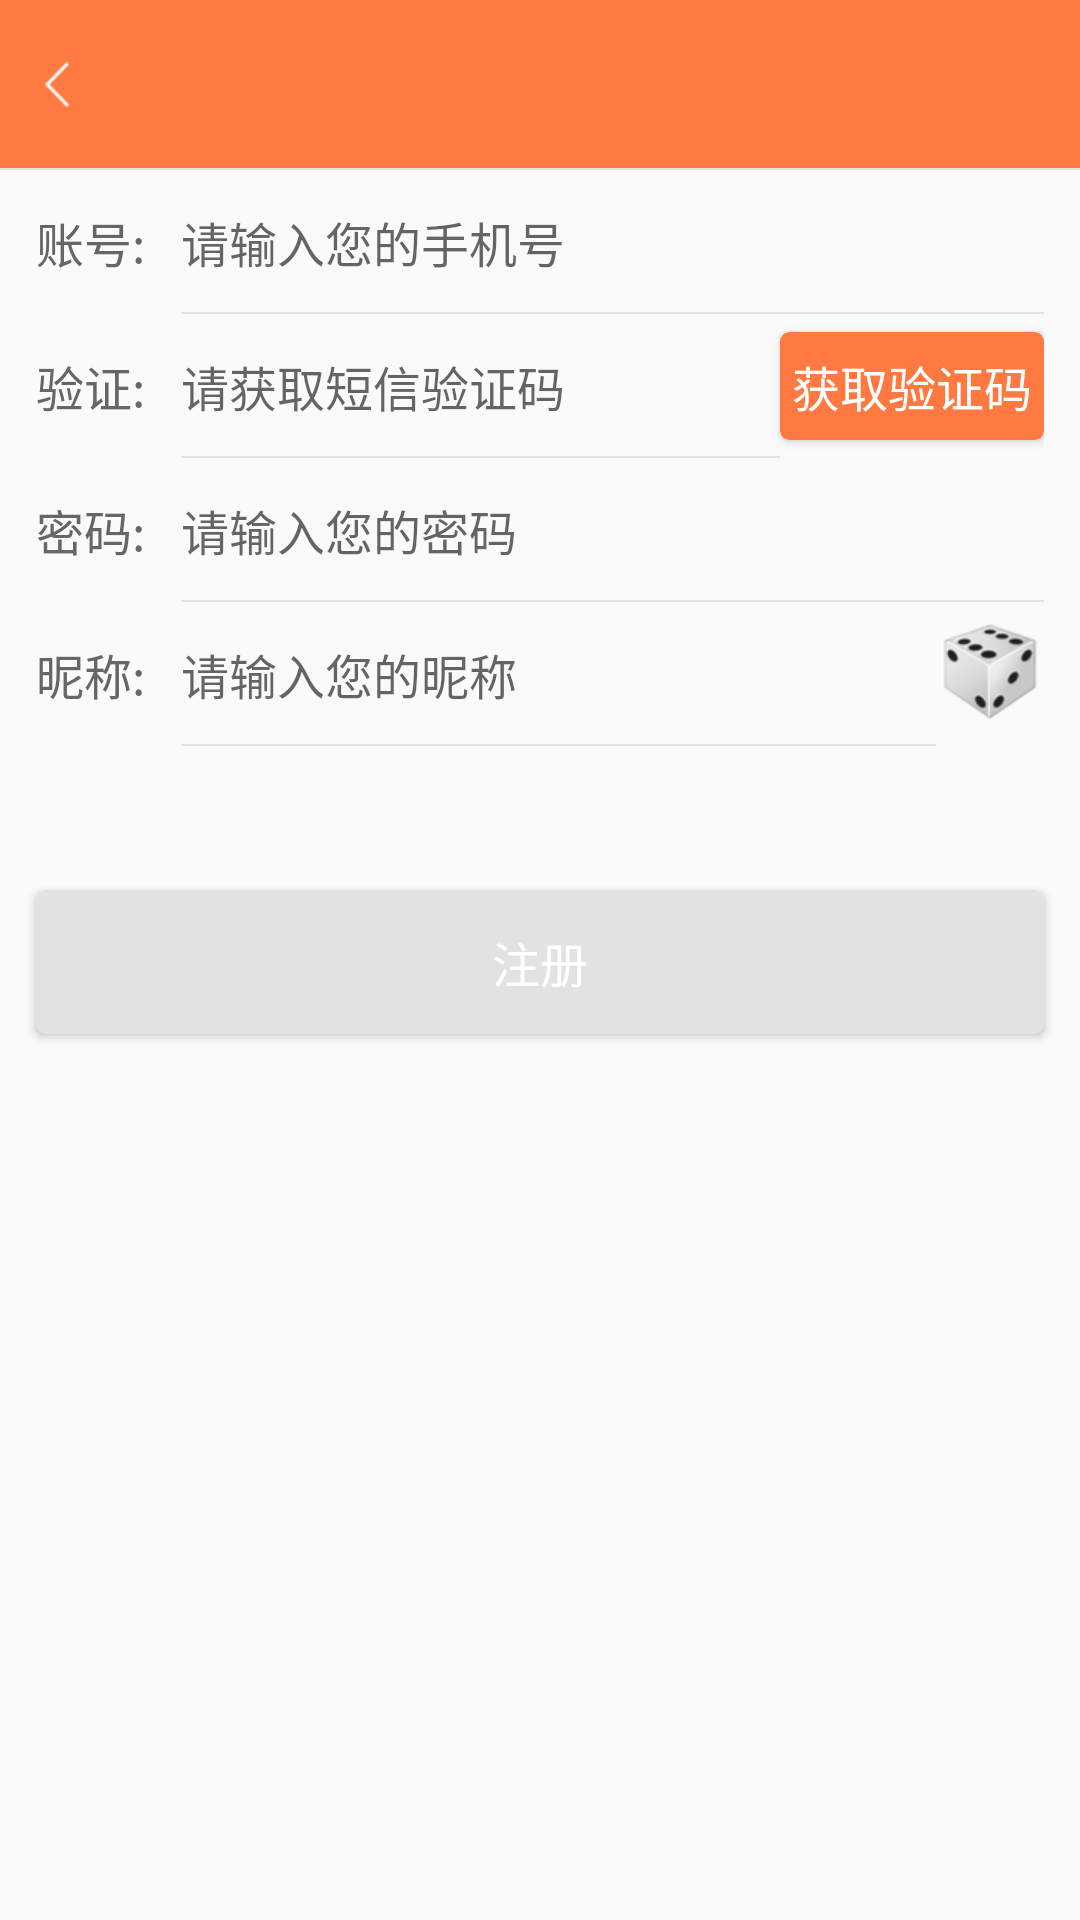

Layout XML and referenced resources for this Android screen:
<!-- AndroidManifest.xml: application theme AppTheme.NoActionBar -->
<!-- res/layout/activity_reg.xml -->
<?xml version="1.0" encoding="utf-8"?>
<LinearLayout xmlns:android="http://schemas.android.com/apk/res/android"
    xmlns:app="http://schemas.android.com/apk/res-auto"
    android:orientation="vertical"
    android:layout_width="match_parent"
    android:layout_height="match_parent">

    <include layout="@layout/common_toolbar"/>

   <LinearLayout
       android:layout_width="match_parent"
       android:layout_height="48dp"
       android:layout_marginLeft="12dp"
       android:layout_marginRight="12dp"
       android:orientation="horizontal">

       <TextView
           android:layout_width="wrap_content"
           android:layout_height="match_parent"
           android:gravity="center_vertical"
           android:textSize="16sp"
           android:textColor="@color/text_color_1"
           android:text="账号:"/>

       <RelativeLayout
           android:layout_width="match_parent"
           android:layout_height="match_parent">
           <View
               android:layout_width="match_parent"
               android:layout_height="0.5dp"
               android:layout_alignParentBottom="true"
               android:layout_marginLeft="12dp"
               android:background="@color/gray1"/>
           <EditText
               android:id="@+id/reg_phone_et"
               android:layout_width="match_parent"
               android:layout_height="match_parent"
               android:background="@null"
               android:layout_marginLeft="12dp"
               android:textSize="16sp"
               android:textColor="@color/text_color"
               android:hint="请输入您的手机号"
               android:maxLength="11"
               android:gravity="center_vertical"/>

       </RelativeLayout>


   </LinearLayout>

    <LinearLayout
        android:layout_width="match_parent"
        android:layout_height="48dp"
        android:layout_marginLeft="12dp"
        android:layout_marginRight="12dp"
        android:orientation="horizontal">

        <TextView
            android:layout_width="wrap_content"
            android:layout_height="match_parent"
            android:gravity="center_vertical"
            android:textSize="16sp"
            android:textColor="@color/text_color_1"
            android:text="验证:"/>

        <RelativeLayout
            android:layout_width="match_parent"
            android:layout_height="match_parent">


            <android.support.v7.widget.CardView
                android:id="@+id/reg_huoqu_cd"
                style="@style/Commom.CardView"
                android:layout_width="wrap_content"
                android:layout_height="36dp"
                android:layout_centerVertical="true"
                android:layout_alignParentRight="true"
                app:cardBackgroundColor="@color/theme_color"
                app:cardCornerRadius="3dip">

                <TextView
                    android:id="@+id/reg_huoqu_tv"
                    android:layout_width="wrap_content"
                    android:layout_height="match_parent"
                    android:gravity="center"
                    android:textSize="16sp"
                    android:padding="4dp"
                    android:textColor="@color/white"
                    android:text="获取验证码"/>

            </android.support.v7.widget.CardView>

            <View
                android:layout_width="match_parent"
                android:layout_height="0.5dp"
                android:layout_alignParentBottom="true"
                android:layout_toLeftOf="@+id/reg_huoqu_cd"
                android:paddingRight="4dp"
                android:layout_marginLeft="12dp"
                android:background="@color/gray1"/>
            <EditText
                android:id="@+id/reg_ems_et"
                android:layout_width="match_parent"
                android:layout_height="match_parent"
                android:layout_toLeftOf="@+id/reg_huoqu_cd"
                android:paddingRight="4dp"
                android:layout_marginLeft="12dp"
                android:textSize="16sp"
                android:textColor="@color/text_color"
                android:hint="请获取短信验证码"
                android:maxLength="4"
                android:background="@null"
                android:gravity="center_vertical"/>

        </RelativeLayout>


    </LinearLayout>

    <LinearLayout
        android:layout_width="match_parent"
        android:layout_height="48dp"
        android:layout_marginLeft="12dp"
        android:layout_marginRight="12dp"
        android:orientation="horizontal">

        <TextView
            android:layout_width="wrap_content"
            android:layout_height="match_parent"
            android:gravity="center_vertical"
            android:textSize="16sp"
            android:textColor="@color/text_color_1"
            android:text="密码:"/>

        <RelativeLayout
            android:layout_width="match_parent"
            android:layout_height="match_parent">
            <View
                android:layout_width="match_parent"
                android:layout_height="0.5dp"
                android:layout_alignParentBottom="true"
                android:layout_marginLeft="12dp"
                android:background="@color/gray1"/>
            <EditText
                android:id="@+id/reg_password_et"
                android:layout_width="match_parent"
                android:layout_height="match_parent"
                android:background="@null"
                android:layout_marginLeft="12dp"
                android:textSize="16sp"
                android:textColor="@color/text_color"
                android:hint="请输入您的密码"
                android:password="true"
                android:maxLength="16"
                android:gravity="center_vertical"/>

        </RelativeLayout>


    </LinearLayout>

    <LinearLayout
        android:layout_width="match_parent"
        android:layout_height="48dp"
        android:layout_marginLeft="12dp"
        android:layout_marginRight="12dp"
        android:orientation="horizontal">

        <TextView
            android:layout_width="wrap_content"
            android:layout_height="match_parent"
            android:gravity="center_vertical"
            android:textSize="16sp"
            android:textColor="@color/text_color_1"
            android:text="昵称:"/>

        <RelativeLayout
            android:layout_width="match_parent"
            android:layout_height="match_parent">

            <ImageView
                android:id="@+id/reg_suiji_img"
                android:layout_width="36dp"
                android:layout_height="36dp"
                android:layout_centerVertical="true"
                android:layout_alignParentRight="true"
                android:src="@drawable/ic_dice"/>

            <View
                android:layout_toLeftOf="@+id/reg_suiji_img"
                android:paddingRight="4dp"
                android:layout_width="match_parent"
                android:layout_height="0.5dp"
                android:layout_alignParentBottom="true"
                android:layout_marginLeft="12dp"
                android:background="@color/gray1"/>
            <EditText
                android:id="@+id/reg_name_et"
                android:layout_toLeftOf="@+id/reg_suiji_img"
                android:paddingRight="12dp"
                android:layout_width="match_parent"
                android:layout_height="match_parent"
                android:background="@null"
                android:maxLength="8"
                android:layout_marginLeft="12dp"
                android:textSize="16sp"
                android:textColor="@color/text_color"
                android:hint="请输入您的昵称"
                android:gravity="center_vertical"/>

        </RelativeLayout>

    </LinearLayout>

    <android.support.v7.widget.CardView
        android:id="@+id/reg_submit_cd"
        style="@style/Commom.CardView"
        android:layout_width="match_parent"
        android:layout_height="48dp"
        android:layout_marginLeft="12dp"
        android:layout_marginRight="12dp"
        android:layout_marginTop="48dp"
        app:cardBackgroundColor="@color/gray1"
        app:cardCornerRadius="3dip">

        <TextView
            android:layout_width="match_parent"
            android:layout_height="match_parent"
            android:gravity="center"
            android:textSize="16sp"
            android:textColor="@color/white"
            android:text="注册"/>

    </android.support.v7.widget.CardView>

</LinearLayout>
<!-- res/layout/common_toolbar.xml (included above) -->
<?xml version="1.0" encoding="utf-8"?>
<merge xmlns:android="http://schemas.android.com/apk/res/android"
    xmlns:app="http://schemas.android.com/apk/res-auto"
    android:layout_width="match_parent"
    android:layout_height="wrap_content">

    <LinearLayout
        android:layout_width="match_parent"
        android:layout_height="wrap_content"
        android:orientation="vertical">

        <LinearLayout
            android:id="@+id/toolbar_top_layout"
            android:orientation="vertical"
            android:layout_width="match_parent"
            android:background="@color/white"
            android:visibility="gone"
            android:layout_height="20dp">

        </LinearLayout>


        <RelativeLayout
            android:layout_width="match_parent"
            android:layout_height="wrap_content">

            <android.support.v7.widget.Toolbar
                android:id="@+id/common_toolbar"
                android:layout_width="match_parent"
                android:layout_height="?attr/actionBarSize"
                android:background="@color/theme_color"
                app:popupTheme="@style/ThemeOverlay.AppCompat.Light"
                app:theme="@style/Theme.AppCompat.Light" />

            <TextView
                android:id="@+id/toolbar_title"
                android:layout_width="wrap_content"
                android:layout_height="wrap_content"
                android:layout_centerInParent="true"
                android:textColor="@color/white"
                android:textSize="17sp"
                />

            <ImageButton
                android:id="@+id/toolbar_back_btn"
                android:layout_width="wrap_content"
                android:paddingLeft="15dp"
                android:paddingTop="25dp"
                android:paddingBottom="25dp"
                android:paddingRight="15dp"
                android:layout_height="50dp"
                android:src="@drawable/ic_arrow_back"
                android:background="@android:color/transparent"
                android:layout_centerVertical="true"
                />

            <TextView
                android:id="@+id/toolbar_right_title"
                android:layout_width="wrap_content"
                android:layout_height="wrap_content"
                android:layout_centerVertical="true"
                android:layout_alignParentRight="true"
                android:paddingRight="15dp"
                android:textColor="@color/white"
                android:textSize="14sp"
                />

            <ImageButton
                android:id="@+id/toolbar_right_btn"
                android:layout_width="wrap_content"
                android:layout_height="32dp"
                android:paddingLeft="15dp"
                android:paddingTop="25dp"
                android:paddingBottom="25dp"
                android:paddingRight="1dp"
                android:visibility="gone"
                android:src="@drawable/ic_catr"
                android:scaleType="centerInside"
                android:layout_alignParentRight="true"
                android:background="@android:color/transparent"
                android:layout_centerVertical="true"
                />


        </RelativeLayout>

        <TextView
            android:id="@+id/common_toolbar_line"
            android:layout_width="match_parent"
            android:layout_height="0.5dip"
            android:visibility="visible"
            android:background="@color/gray7" />

    </LinearLayout>
</merge>
<!-- resources referenced by this layout -->
<resources>
  <color name="gray1">#e2e2e2</color>
  <color name="gray7">#e2e2e2</color>
  <color name="text_color">#333333</color>
  <color name="text_color_1">#666666</color>
  <color name="theme_color">#FF7940</color>
  <color name="white">#FFFFFF</color>
  <!-- drawable ic_arrow_back: png bitmap (drawable-xhdpi, 1345 bytes) -->
  <!-- drawable ic_catr: png bitmap (drawable-xhdpi, 1060 bytes) -->
  <!-- drawable ic_dice: png bitmap (drawable-xhdpi, 4260 bytes) -->
  <style name="Commom.CardView" parent="">
          <item name="android:layout_width">wrap_content</item>
          <item name="android:layout_height">wrap_content</item>
          <item name="android:padding">1dip</item>
          <item name="android:foreground">?selectableItemBackground</item>
          <item name="android:clickable">true</item>
          <item name="cardBackgroundColor">@android:color/white</item>
          <item name="cardCornerRadius">1dip</item>
      </style>
  <style name="AppTheme.NoActionBar">
          <item name="windowActionBar">false</item>
          <item name="windowNoTitle">true</item>
      </style>
</resources>
